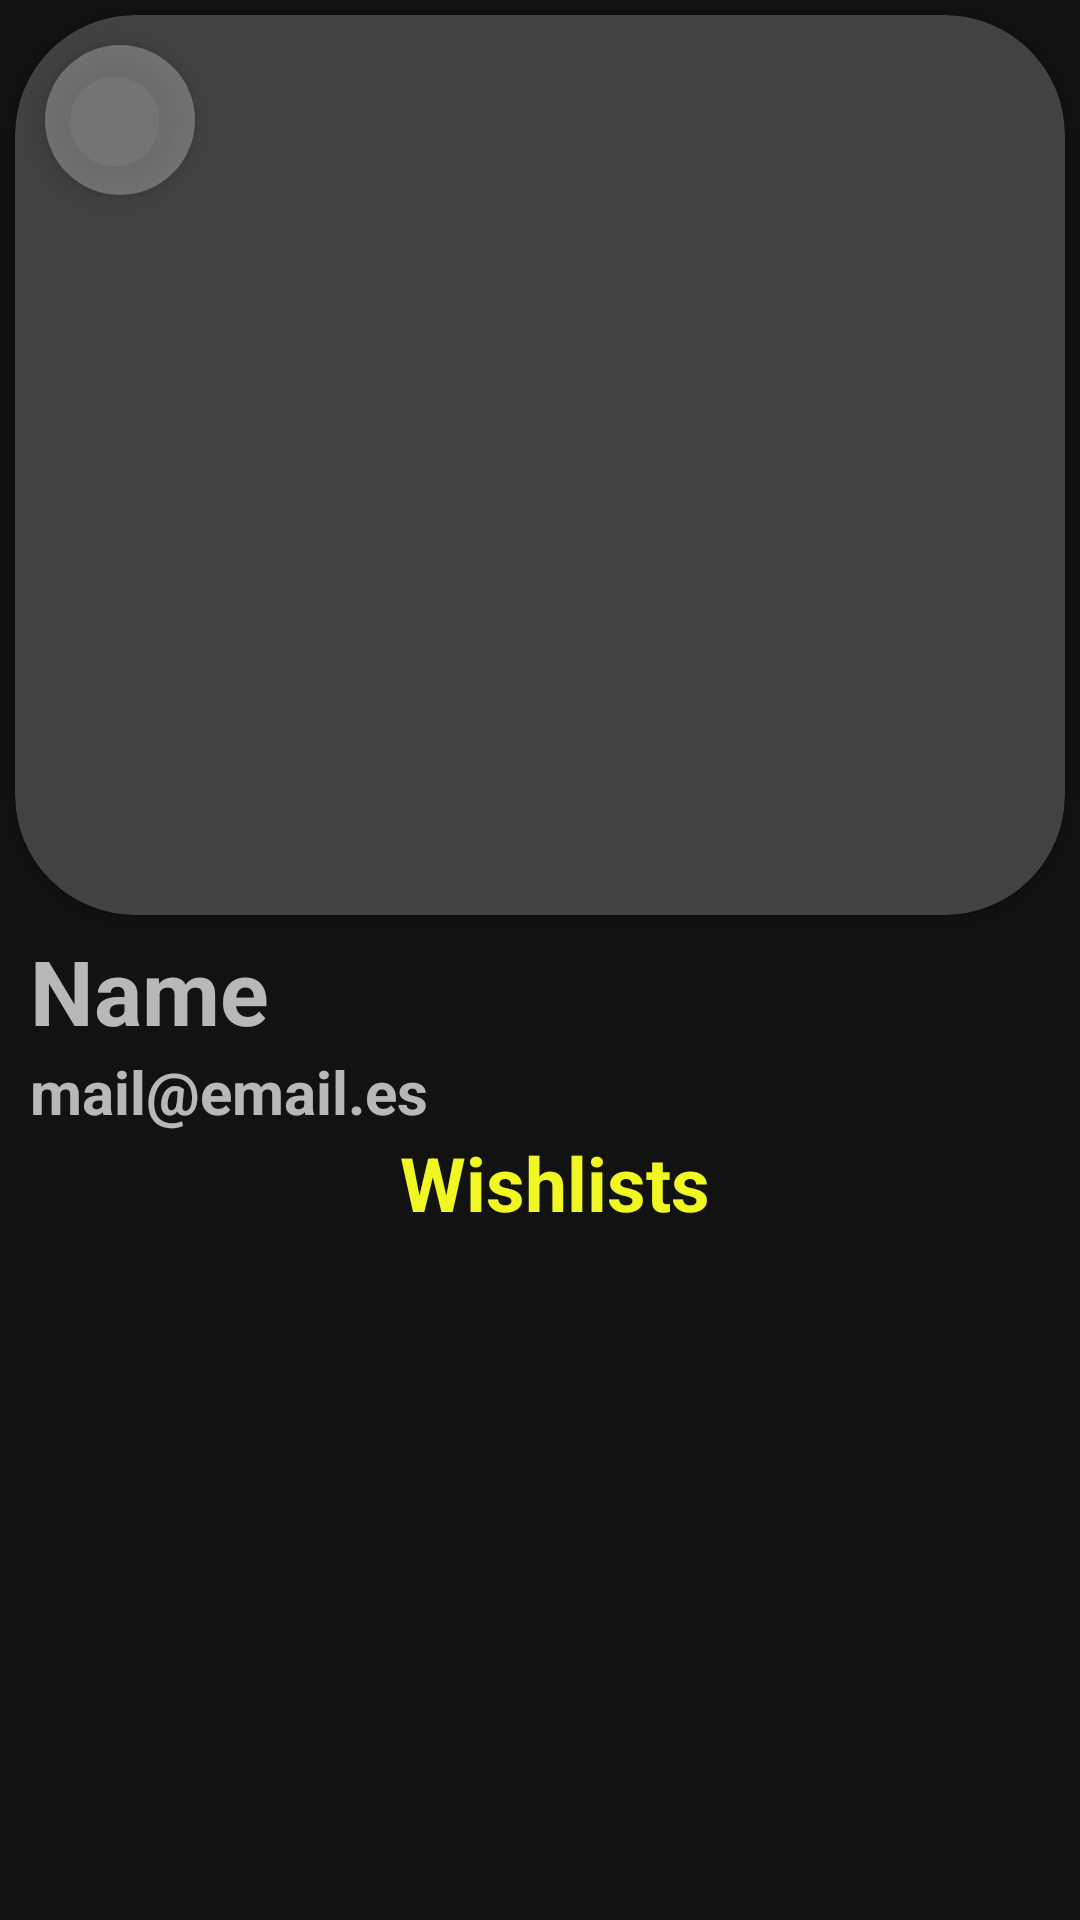

The Android layout XML behind this screen, and the referenced resources:
<!-- AndroidManifest.xml: application theme Theme.SocialGift -->
<!-- res/layout/activity_user_profile.xml -->
<?xml version="1.0" encoding="utf-8"?>
<LinearLayout xmlns:android="http://schemas.android.com/apk/res/android"
    xmlns:app="http://schemas.android.com/apk/res-auto"
    xmlns:tools="http://schemas.android.com/tools"
    android:layout_width="match_parent"
    android:layout_height="match_parent"
    android:orientation="vertical"
    tools:context=".ui.views.ProductActivity">


    <RelativeLayout
        android:layout_width="match_parent"
        android:layout_height="wrap_content"
        android:gravity="center">

        <androidx.cardview.widget.CardView
            android:id="@+id/product_product_card_view"
            android:layout_width="match_parent"
            android:layout_height="300dp"
            android:layout_margin="5dp"
            app:cardCornerRadius="40dp">

            <ImageView
                android:id="@+id/user_profile_image"
                android:layout_width="match_parent"
                android:layout_height="match_parent"
                android:contentDescription="@string/product_image"
                android:scaleType="centerCrop"
                android:src="@drawable/product_image" />
        </androidx.cardview.widget.CardView>

        <LinearLayout
            android:id="@+id/product_top_buttons_linear_layout"
            android:layout_width="match_parent"
            android:layout_height="wrap_content"
            android:orientation="horizontal">

            <TextView
                android:layout_width="0dp"
                android:layout_height="match_parent"
                android:layout_weight="1" />

        </LinearLayout>

        <com.google.android.material.floatingactionbutton.FloatingActionButton
            android:id="@+id/user_profile_back_fab"
            android:layout_width="50dp"
            android:layout_height="50dp"
            android:layout_alignStart="@id/product_product_card_view"
            android:layout_alignTop="@id/product_product_card_view"
            android:layout_marginStart="10dp"
            android:layout_marginTop="10dp"
            android:backgroundTint="@color/button_background"
            android:contentDescription="@string/back"
            android:scaleType="center"
            android:src="@drawable/ic_arrow_back"
            app:borderWidth="0dp"
            app:fabCustomSize="50dp" />

    </RelativeLayout>

    <TextView
        android:id="@+id/user_profile_name"
        android:layout_width="match_parent"
        android:layout_height="wrap_content"
        android:layout_marginStart="10dp"
        android:text="@string/name"
        android:textSize="30sp"
        android:textStyle="bold" />

    <TextView
        android:id="@+id/user_profile_mail"
        android:layout_width="match_parent"
        android:layout_height="wrap_content"
        android:layout_marginStart="10dp"
        android:text="@string/mail_email_es"
        android:textSize="20sp"
        android:textStyle="bold" />

    <TextView
        android:id="@+id/product_product_price"
        android:layout_width="match_parent"
        android:layout_height="wrap_content"
        android:layout_marginStart="10dp"
        android:layout_marginBottom="10dp"
        android:gravity="center"
        android:text="@string/wishlists"
        android:textColor="@color/primary_yellow"
        android:textSize="25sp"
        android:textStyle="bold" />

   <androidx.recyclerview.widget.RecyclerView
       android:id="@+id/user_profile_recycler_view"
       android:layout_width="match_parent"
       android:layout_height="wrap_content"
         android:layout_marginVertical="10dp"
       />


</LinearLayout>
<!-- resources referenced by this layout -->
<resources>
  <color name="button_background">#4DE6E6E6</color>
  <color name="primary_yellow">#F0F722</color>
  <string name="back">Back</string>
  <string name="mail_email_es">mail@email.es</string>
  <string name="name">Name</string>
  <string name="product_image">Product image</string>
  <string name="wishlists">Wishlists</string>
  <style name="Theme.SocialGift" parent="Theme.MaterialComponents.NoActionBar">
          
          <item name="colorPrimary">@color/primary_yellow</item>
          <item name="colorPrimaryVariant">@color/primary_yellow</item>
          <item name="colorOnPrimary">@color/quaternary</item>
          
          <item name="colorSecondary">@color/primary_yellow</item>
          <item name="colorSecondaryVariant">@color/primary_yellow</item>
          <item name="colorOnSecondary">@color/tertiary</item>
          
          <item name="android:statusBarColor">?attr/colorTertiary</item>
          
      </style>
  <color name="quaternary">#151618</color>
  <color name="tertiary">#30343F</color>
</resources>
